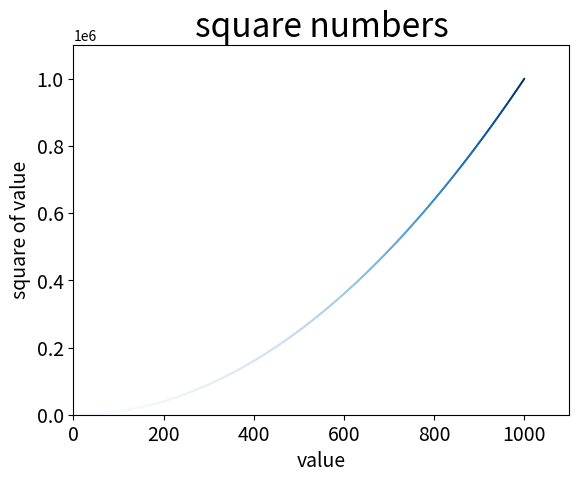

The matplotlib source for this figure:
import matplotlib.pyplot as p

values=list(range(1, 1001))
squares=[x**2 for x in values]

p.scatter(values, squares, s=2, c=squares, cmap=p.cm.Blues, edgecolor="none")

p.title("square numbers", fontsize=24)
p.xlabel("value", fontsize=14)
p.ylabel("square of value", fontsize=14)

p.tick_params(axis='both', labelsize=14)

p.axis([0,1100,0,1100000])
p.show
p.savefig("squares_plot.png") 
